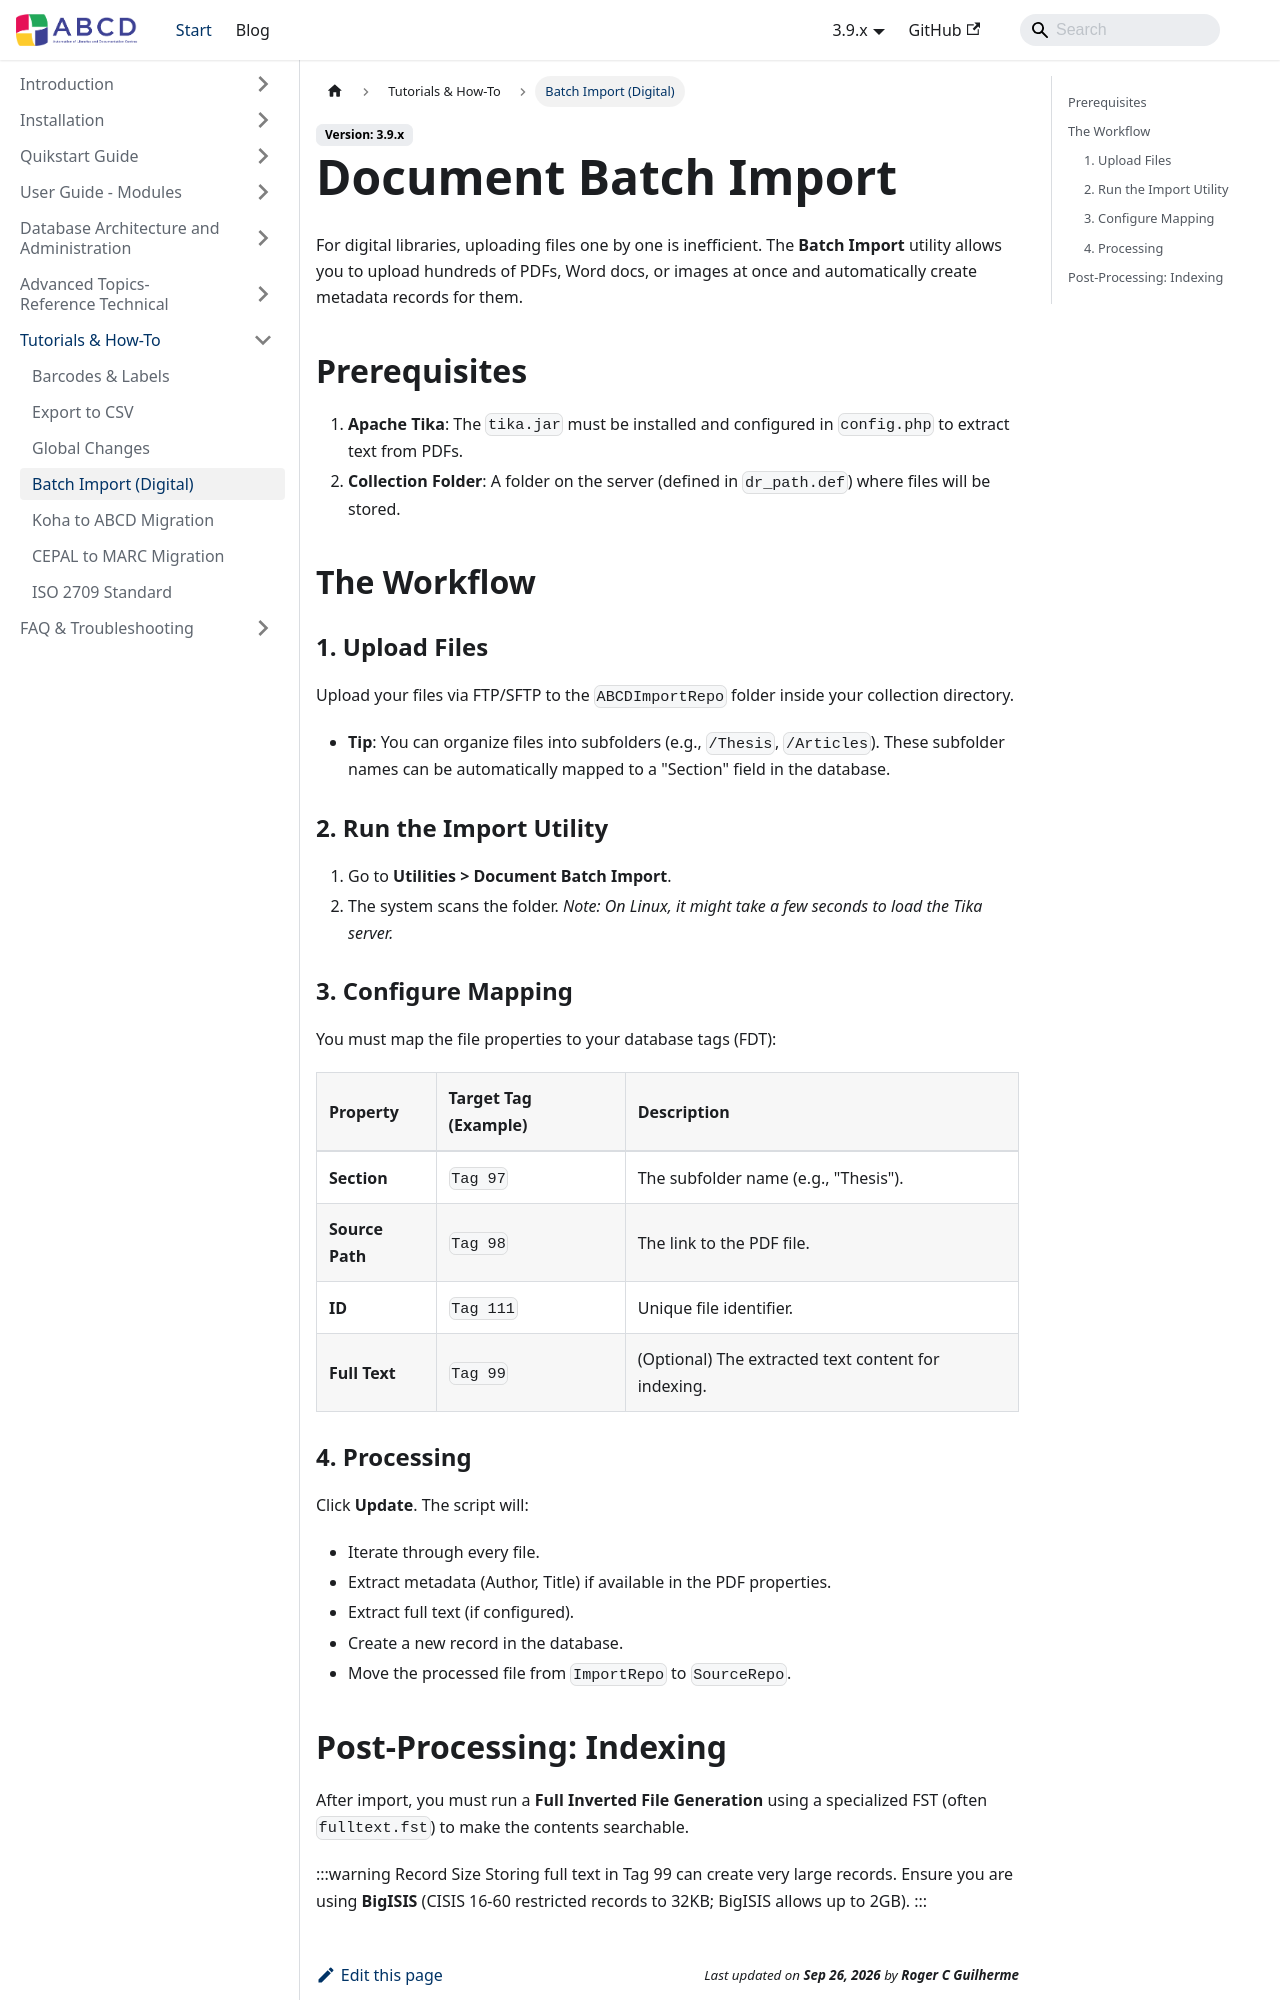

repository: ABCD-DEVCOM/ABCD-DEVCOM.github.io · page: docs/3.9/abcd-tutorials/import-documents.html · generator: docusaurus

---
title: Batch Import Documents
sidebar_label: Batch Import (Digital)
---

# Document Batch Import

For digital libraries, uploading files one by one is inefficient. The **Batch Import** utility allows you to upload hundreds of PDFs, Word docs, or images at once and automatically create metadata records for them.

## Prerequisites
1.  **Apache Tika**: The `tika.jar` must be installed and configured in `config.php` to extract text from PDFs.
2.  **Collection Folder**: A folder on the server (defined in `dr_path.def`) where files will be stored.

## The Workflow

### 1. Upload Files
Upload your files via FTP/SFTP to the `ABCDImportRepo` folder inside your collection directory.
* **Tip**: You can organize files into subfolders (e.g., `/Thesis`, `/Articles`). These subfolder names can be automatically mapped to a "Section" field in the database.

### 2. Run the Import Utility
1.  Go to **Utilities > Document Batch Import**.
2.  The system scans the folder. *Note: On Linux, it might take a few seconds to load the Tika server.*

### 3. Configure Mapping
You must map the file properties to your database tags (FDT):

| Property | Target Tag (Example) | Description |
| :--- | :--- | :--- |
| **Section** | `Tag 97` | The subfolder name (e.g., "Thesis"). |
| **Source Path** | `Tag 98` | The link to the PDF file. |
| **ID** | `Tag 111` | Unique file identifier. |
| **Full Text** | `Tag 99` | (Optional) The extracted text content for indexing. |

### 4. Processing
Click **Update**. The script will:
* Iterate through every file.
* Extract metadata (Author, Title) if available in the PDF properties.
* Extract full text (if configured).
* Create a new record in the database.
* Move the processed file from `ImportRepo` to `SourceRepo`.
